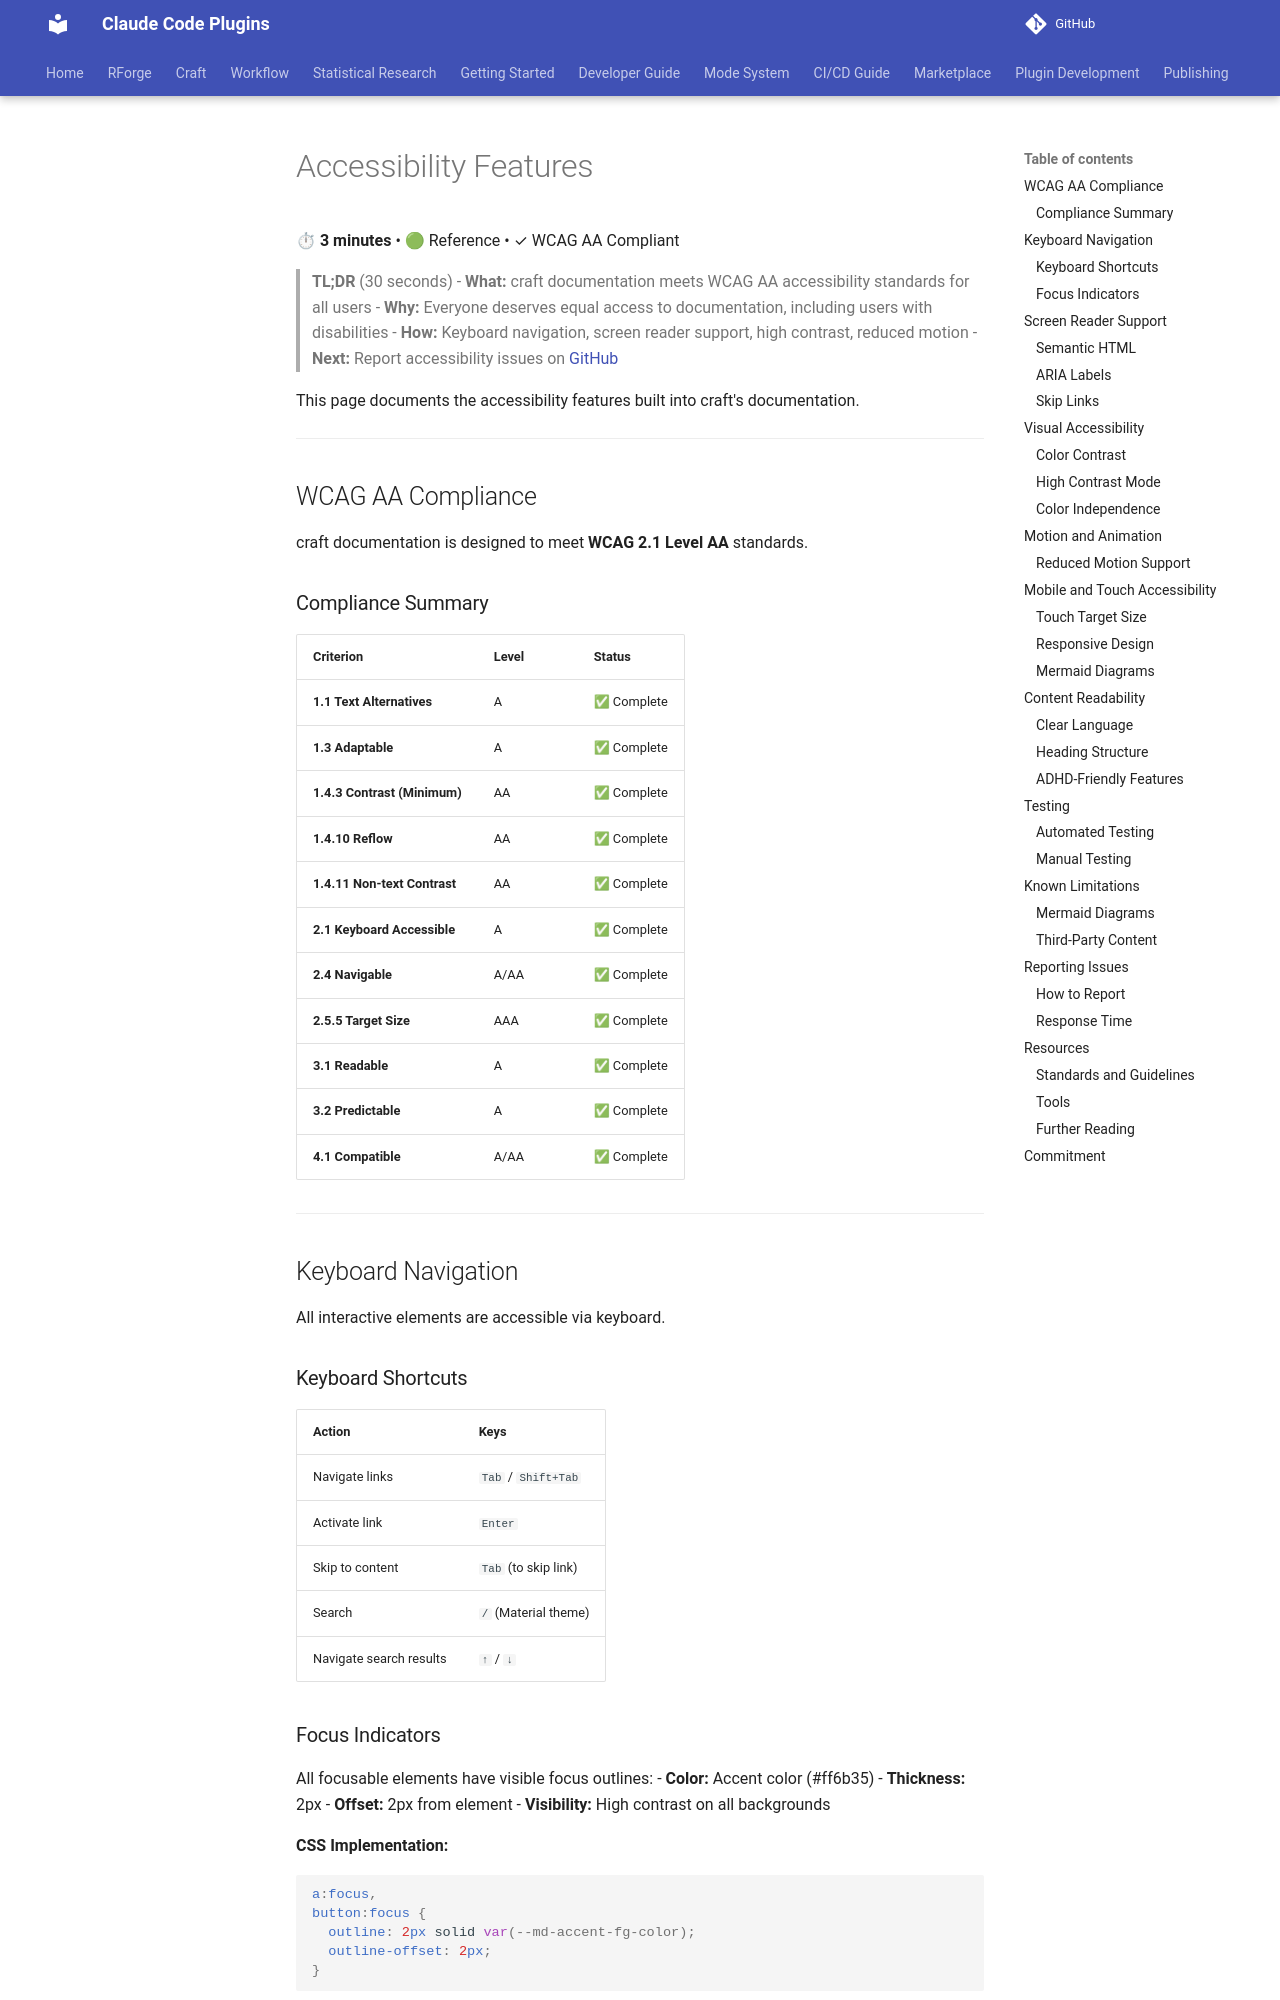

repository: Data-Wise/claude-plugins · page: craft/docs/ACCESSIBILITY/index.html · generator: mkdocs

# Accessibility Features

⏱ **3 minutes** • 🟢 Reference • ✓ WCAG AA Compliant

> **TL;DR** (30 seconds)
> - **What:** craft documentation meets WCAG AA accessibility standards for all users
> - **Why:** Everyone deserves equal access to documentation, including users with disabilities
> - **How:** Keyboard navigation, screen reader support, high contrast, reduced motion
> - **Next:** Report accessibility issues on [GitHub](https://github.com/Data-Wise/claude-plugins/issues)

This page documents the accessibility features built into craft's documentation.

---

## WCAG AA Compliance

craft documentation is designed to meet **WCAG 2.1 Level AA** standards.

### Compliance Summary

| Criterion | Level | Status |
|-----------|-------|--------|
| **1.1 Text Alternatives** | A | ✅ Complete |
| **1.3 Adaptable** | A | ✅ Complete |
| **1.4.3 Contrast (Minimum)** | AA | ✅ Complete |
| **1.4.10 Reflow** | AA | ✅ Complete |
| **1.4.11 Non-text Contrast** | AA | ✅ Complete |
| **2.1 Keyboard Accessible** | A | ✅ Complete |
| **2.4 Navigable** | A/AA | ✅ Complete |
| **2.5.5 Target Size** | AAA | ✅ Complete |
| **3.1 Readable** | A | ✅ Complete |
| **3.2 Predictable** | A | ✅ Complete |
| **4.1 Compatible** | A/AA | ✅ Complete |

---

## Keyboard Navigation

All interactive elements are accessible via keyboard.

### Keyboard Shortcuts

| Action | Keys |
|--------|------|
| Navigate links | `Tab` / `Shift+Tab` |
| Activate link | `Enter` |
| Skip to content | `Tab` (to skip link) |
| Search | `/` (Material theme) |
| Navigate search results | `↑` / `↓` |

### Focus Indicators

All focusable elements have visible focus outlines:
- **Color:** Accent color (#ff6b35)
- **Thickness:** 2px
- **Offset:** 2px from element
- **Visibility:** High contrast on all backgrounds

**CSS Implementation:**
```css
a:focus,
button:focus {
  outline: 2px solid var(--md-accent-fg-color);
  outline-offset: 2px;
}
```

---

## Screen Reader Support
